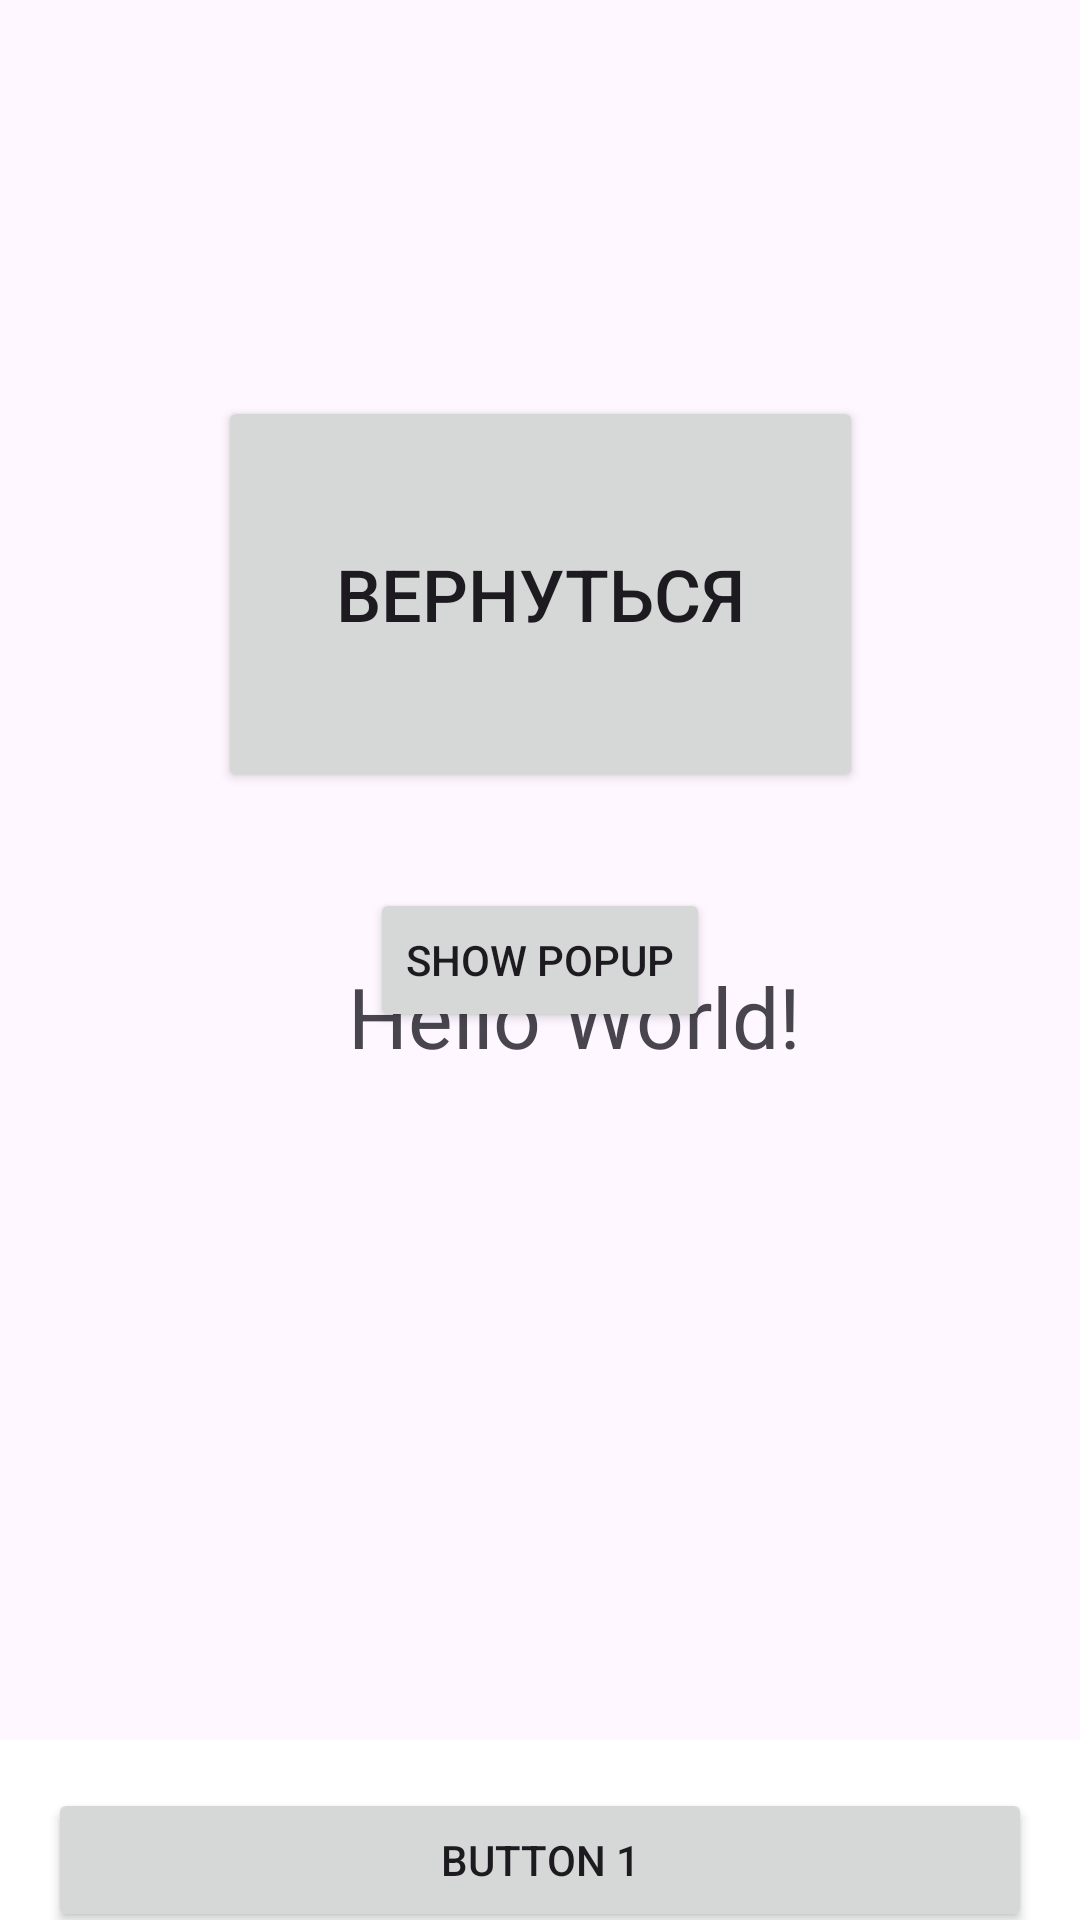

Layout XML and referenced resources for this Android screen:
<!-- AndroidManifest.xml: application theme Theme.New_lab_5 -->
<!-- res/layout/activity_task2.xml -->
<?xml version="1.0" encoding="utf-8"?>
<androidx.constraintlayout.widget.ConstraintLayout xmlns:android="http://schemas.android.com/apk/res/android"
    xmlns:app="http://schemas.android.com/apk/res-auto"
    xmlns:tools="http://schemas.android.com/tools"
    android:id="@+id/main"
    android:layout_width="match_parent"
    android:layout_height="match_parent"
    tools:context="com.example.new_lab_5.ActivityTask2">

    <Button
        android:id="@+id/button"
        android:layout_width="215dp"
        android:layout_height="132dp"
        android:layout_marginTop="132dp"
        android:text="Вернуться"
        android:textSize="24sp"
        app:layout_constraintEnd_toEndOf="parent"
        app:layout_constraintStart_toStartOf="parent"
        app:layout_constraintTop_toTopOf="parent" />

    <TextView
        android:id="@+id/selectedMenuItem"
        android:layout_width="wrap_content"
        android:layout_height="wrap_content"
        android:layout_marginLeft="116dp"
        android:layout_marginTop="320dp"
        android:text="Hello World!"
        android:textSize="28sp"
        app:layout_constraintLeft_toLeftOf="parent"
        app:layout_constraintTop_toTopOf="parent" />


    <androidx.coordinatorlayout.widget.CoordinatorLayout xmlns:android="http://schemas.android.com/apk/res/android"
        xmlns:app="http://schemas.android.com/apk/res-auto"
        android:id="@+id/lowercoordinatorLayout"
        android:layout_width="match_parent"
        android:layout_height="match_parent">
        <include layout="@layout/bottom_sheet" />
    </androidx.coordinatorlayout.widget.CoordinatorLayout>

    <androidx.coordinatorlayout.widget.CoordinatorLayout xmlns:android="http://schemas.android.com/apk/res/android"
        xmlns:app="http://schemas.android.com/apk/res-auto"
        android:id="@+id/coordinatorLayout"
        android:layout_width="match_parent"
        android:layout_height="match_parent">

        

        <Button
            android:id="@+id/show_popup_button"
            android:layout_width="wrap_content"
            android:layout_height="wrap_content"
            android:layout_gravity="center"
            android:text="Show Popup" />

    </androidx.coordinatorlayout.widget.CoordinatorLayout>

</androidx.constraintlayout.widget.ConstraintLayout>
<!-- res/layout/bottom_sheet.xml (included above) -->
<?xml version="1.0" encoding="utf-8"?>
<androidx.constraintlayout.widget.ConstraintLayout xmlns:android="http://schemas.android.com/apk/res/android"
    xmlns:app="http://schemas.android.com/apk/res-auto"
    android:id="@+id/bottom_sheet"
    android:layout_width="match_parent"
    android:layout_height="wrap_content"
    android:background="@android:color/white"
    app:behavior_peekHeight="60dp"
    app:layout_behavior="com.google.android.material.bottomsheet.BottomSheetBehavior">

    <Button
        android:id="@+id/button1"
        android:layout_width="0dp"
        android:layout_height="wrap_content"
        android:layout_margin="16dp"
        android:text="Button 1"
        app:layout_constraintBottom_toTopOf="@+id/button2"
        app:layout_constraintEnd_toEndOf="parent"
        app:layout_constraintStart_toStartOf="parent"
        app:layout_constraintTop_toTopOf="parent" />

    <Button
        android:id="@+id/button2"
        android:layout_width="0dp"
        android:layout_height="wrap_content"
        android:layout_margin="16dp"
        android:text="Button 2"
        app:layout_constraintBottom_toBottomOf="parent"
        app:layout_constraintEnd_toEndOf="parent"
        app:layout_constraintStart_toStartOf="parent"
        app:layout_constraintTop_toBottomOf="@+id/button1" />

</androidx.constraintlayout.widget.ConstraintLayout>
<!-- resources referenced by this layout -->
<resources>
  <style name="Theme.New_lab_5" parent="Base.Theme.New_lab_5" />
  <style name="Base.Theme.New_lab_5" parent="Theme.Material3.DayNight.NoActionBar">
          
          
      </style>
</resources>
